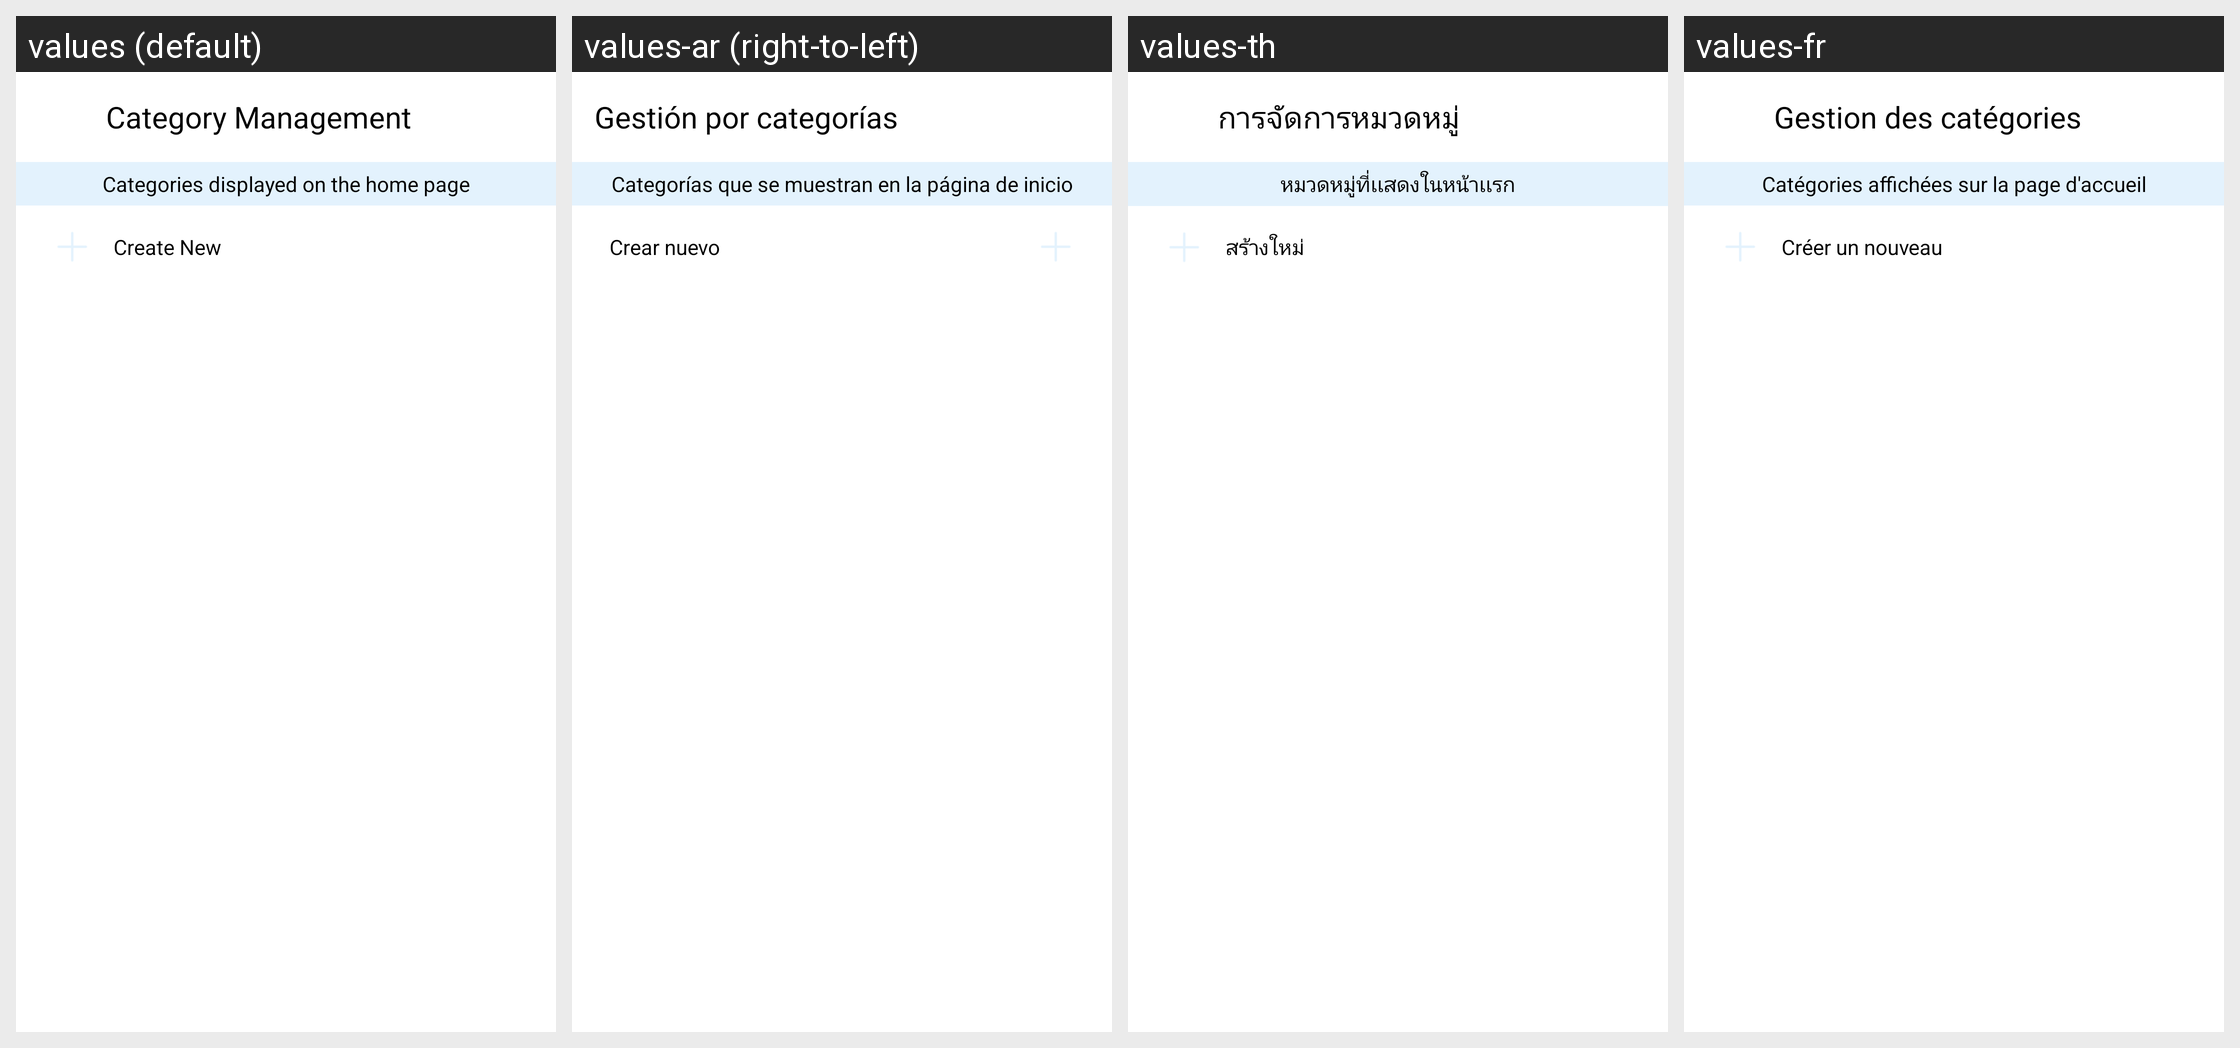

The same Android screen rendered under several of its app's locales, left to right. List the strings drawn on it with the default value and each locale's translation.
Android screen res/layout/activity_category.xml rendered under 4 locales, left to right: values (default), values-ar (right-to-left), values-th, values-fr. Device: Nexus 5 (rendered at 1080×1920; each locale shown at half size, 540×960, under a caption strip naming it); theme BlueTheme.
Other locales in the repository, not shown: values-en, values-es.
Strings drawn on this screen, with the default value and each locale's value (text and hints the layout hard-codes, and strings that could not be matched under every locale, appear in the picture but are not listed):

category_management
  values: Category Management
  values-ar: Gestión por categorías
  values-th: การจัดการหมวดหมู่
  values-fr: Gestion des catégories

categories_displayed_on_the_home_page
  values: Categories displayed on the home page
  values-ar: Categorías que se muestran en la página de inicio
  values-th: หมวดหมู่ที่เเสดงในหน้าเเรก
  values-fr: Catégories affichées sur la page d'accueil

create_new
  values: Create New
  values-ar: Crear nuevo
  values-th: สร้างใหม่
  values-fr: Créer un nouveau
